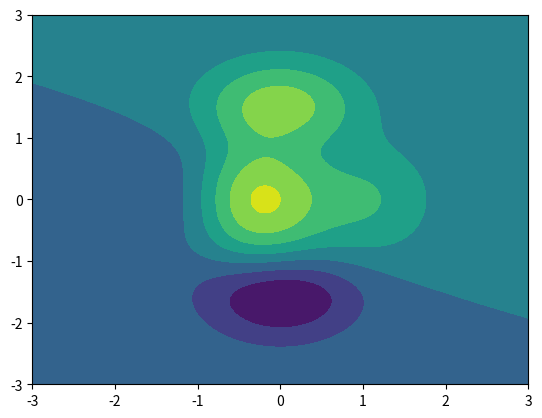

Generate this figure with matplotlib:
import numpy as np
import pandas as pd
import matplotlib.pyplot as plt


# 计算x,y坐标对应的高度值
def f(x, y):
    return (1 - x / 2 + x ** 3 + y ** 5) * np.exp(-x ** 2 - y ** 2)


# 生成x,y的数据
n = 2560
x = np.linspace(-3, 3, n)
y = np.linspace(-3, 3, n)

# 把x,y数据生成mesh网格状的数据，因为等高线的显示是在网格的基础上添加上高度值
X, Y = np.meshgrid(x, y)

fig =plt.figure()

# 填充等高线
plt.contourf(X, Y, f(X, Y))
# 显示图表
plt.show()
